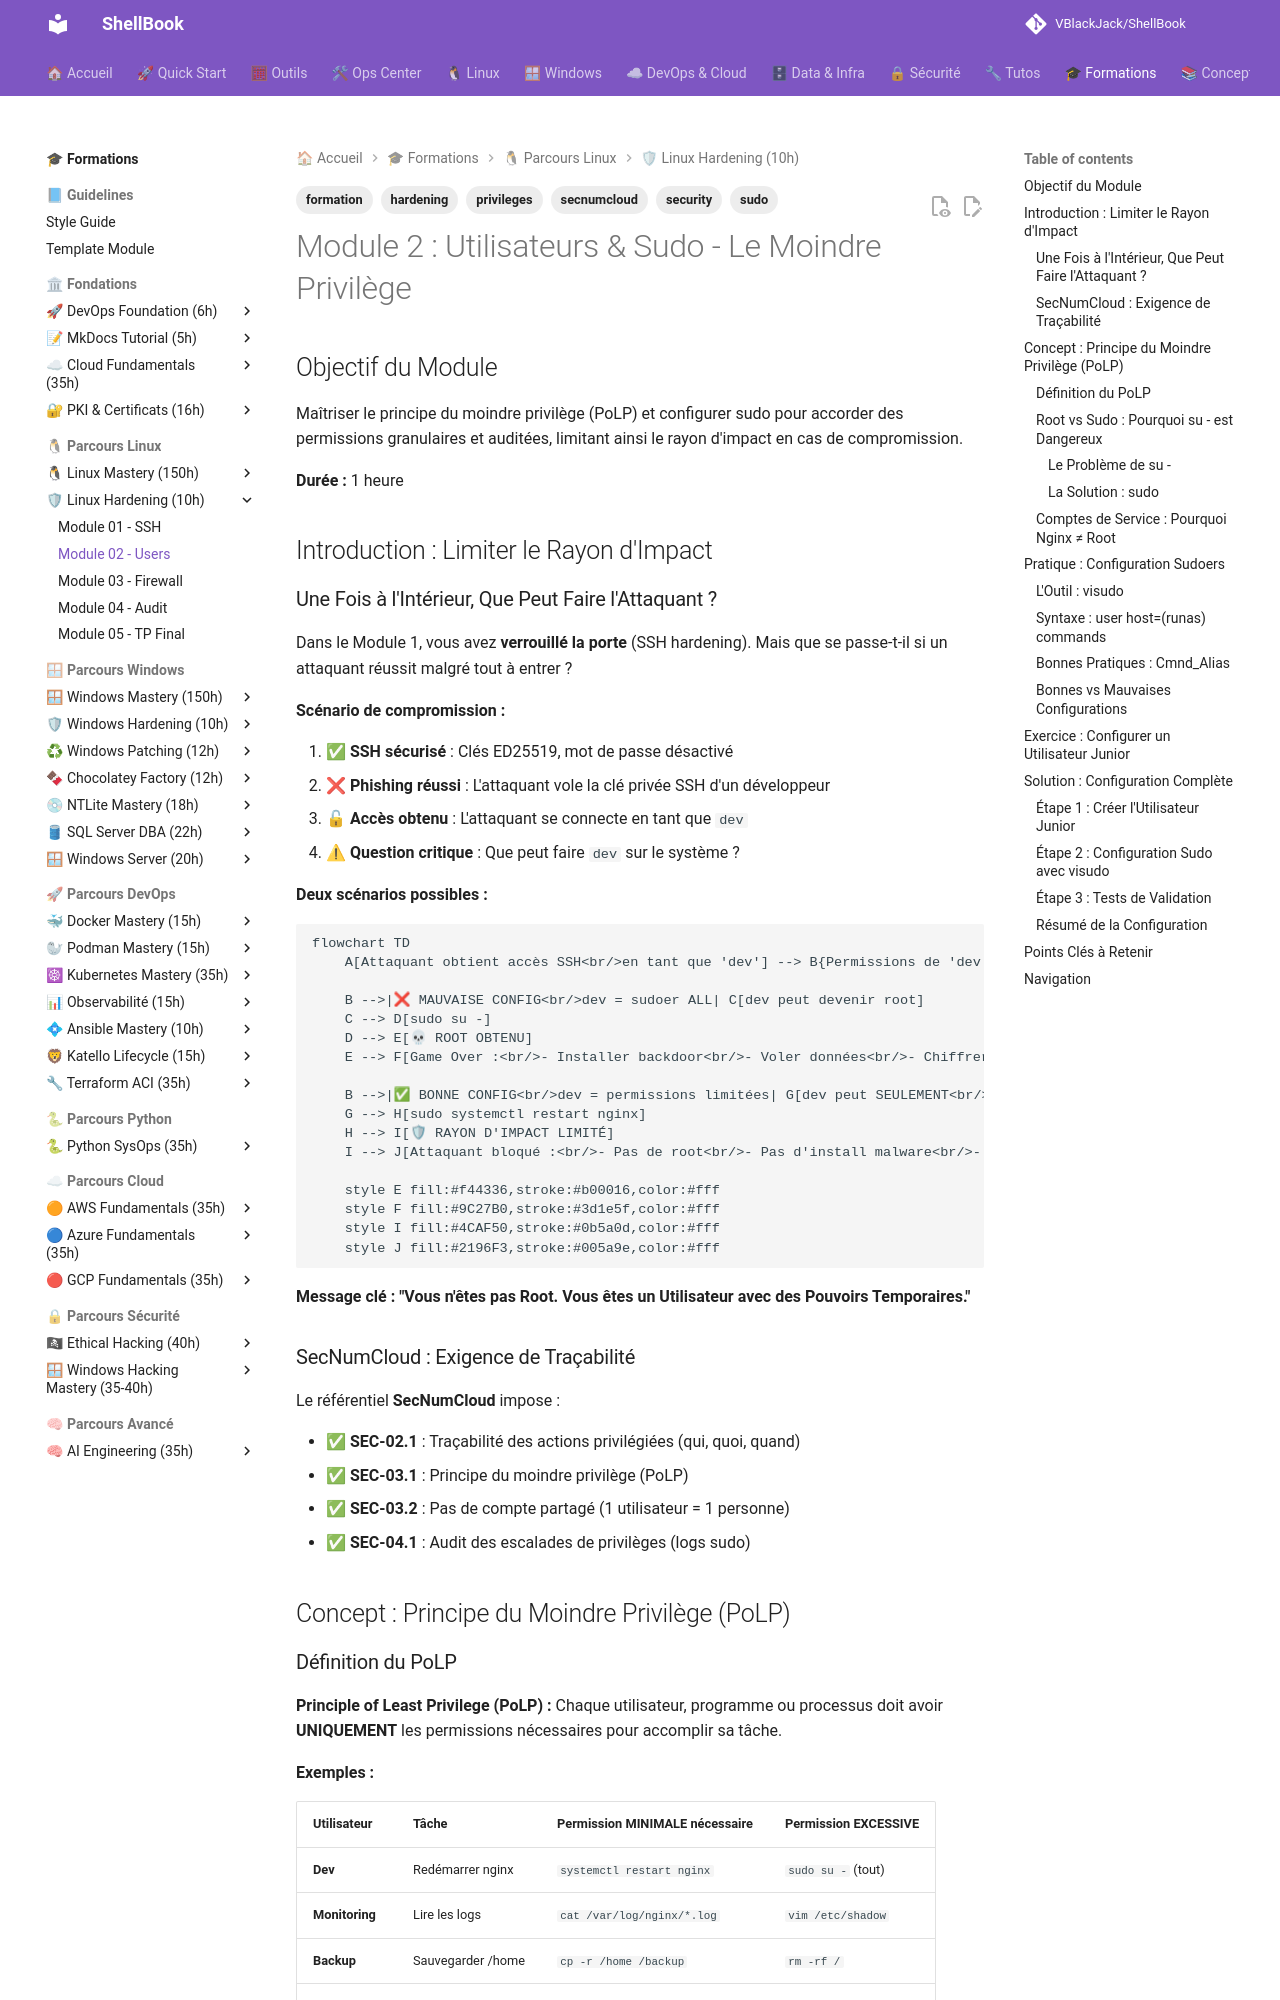

repository: VBlackJack/ShellBook · page: formations/linux-hardening/02-module/index.html · generator: mkdocs

---
tags:
  - formation
  - security
  - sudo
  - privileges
  - hardening
  - secnumcloud
---

# Module 2 : Utilisateurs & Sudo - Le Moindre Privilège

## Objectif du Module

Maîtriser le principe du moindre privilège (PoLP) et configurer sudo pour accorder des permissions granulaires et auditées, limitant ainsi le rayon d'impact en cas de compromission.

**Durée :** 1 heure

## Introduction : Limiter le Rayon d'Impact

### Une Fois à l'Intérieur, Que Peut Faire l'Attaquant ?

Dans le Module 1, vous avez **verrouillé la porte** (SSH hardening). Mais que se passe-t-il si un attaquant réussit malgré tout à entrer ?

**Scénario de compromission :**

1. ✅ **SSH sécurisé** : Clés ED25519, mot de passe désactivé
2. ❌ **Phishing réussi** : L'attaquant vole la clé privée SSH d'un développeur
3. 🔓 **Accès obtenu** : L'attaquant se connecte en tant que `dev`
4. ⚠ **Question critique** : Que peut faire `dev` sur le système ?

**Deux scénarios possibles :**

```mermaid
flowchart TD
    A[Attaquant obtient accès SSH<br/>en tant que 'dev'] --> B{Permissions de 'dev' ?}

    B -->|❌ MAUVAISE CONFIG<br/>dev = sudoer ALL| C[dev peut devenir root]
    C --> D[sudo su -]
    D --> E[💀 ROOT OBTENU]
    E --> F[Game Over :<br/>- Installer backdoor<br/>- Voler données<br/>- Chiffrer système<br/>- Effacer logs]

    B -->|✅ BONNE CONFIG<br/>dev = permissions limitées| G[dev peut SEULEMENT<br/>redémarrer nginx]
    G --> H[sudo systemctl restart nginx]
    H --> I[🛡 RAYON D'IMPACT LIMITÉ]
    I --> J[Attaquant bloqué :<br/>- Pas de root<br/>- Pas d'install malware<br/>- Détection rapide]

    style E fill:#f44336,stroke:#b00016,color:#fff
    style F fill:#9C27B0,stroke:#3d1e5f,color:#fff
    style I fill:#4CAF50,stroke:#0b5a0d,color:#fff
    style J fill:#2196F3,stroke:#005a9e,color:#fff
```

**Message clé :** **"Vous n'êtes pas Root. Vous êtes un Utilisateur avec des Pouvoirs Temporaires."**

### SecNumCloud : Exigence de Traçabilité

Le référentiel **SecNumCloud** impose :

- ✅ **SEC-02.1** : Traçabilité des actions privilégiées (qui, quoi, quand)
- ✅ **SEC-03.1** : Principe du moindre privilège (PoLP)
- ✅ **SEC-03.2** : Pas de compte partagé (1 utilisateur = 1 personne)
- ✅ **SEC-04.1** : Audit des escalades de privilèges (logs sudo)

## Concept : Principe du Moindre Privilège (PoLP)

### Définition du PoLP

**Principle of Least Privilege (PoLP) :** Chaque utilisateur, programme ou processus doit avoir **UNIQUEMENT** les permissions nécessaires pour accomplir sa tâche.

**Exemples :**

| Utilisateur | Tâche | Permission MINIMALE nécessaire | Permission EXCESSIVE |
|-------------|-------|------------------------------|---------------------|
| **Dev** | Redémarrer nginx | `systemctl restart nginx` | `sudo su -` (tout) |
| **Monitoring** | Lire les logs | `cat /var/log/nginx/*.log` | `vim /etc/shadow` |
| **Backup** | Sauvegarder /home | `cp -r /home /backup` | `rm -rf /` |
| **Nginx** | Servir du web | Port 80/443, /var/www | Accès à /etc/passwd |

**Bénéfices du PoLP :**

- 🛡 **Limitation de l'impact** : Si un compte est compromis, l'attaquant ne peut pas tout faire
- 🔍 **Détection facilitée** : Comportement anormal = tentative d'escalade détectable
- 📊 **Audit** : Logs montrent exactement qui a fait quoi
- ✅ **Conformité** : SecNumCloud, ISO 27001, NIST

### Root vs Sudo : Pourquoi `su -` est Dangereux
